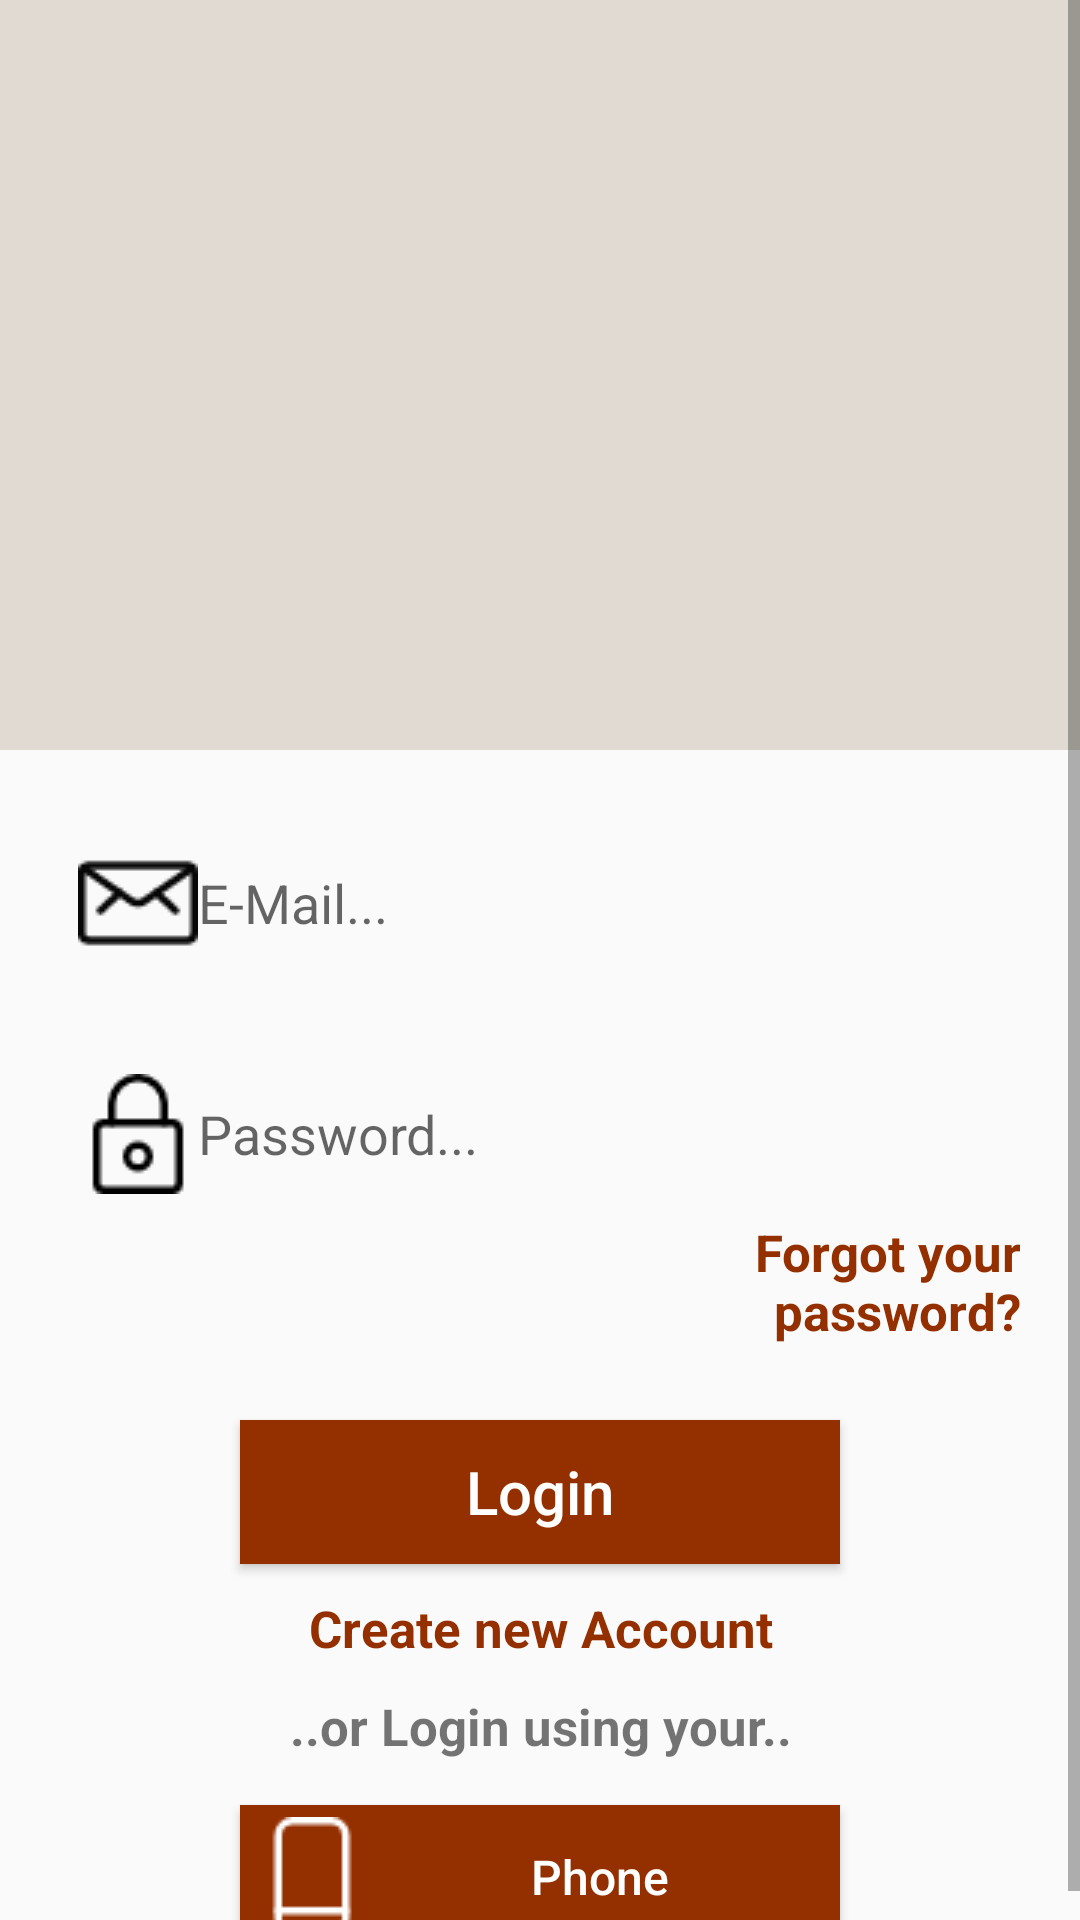

Here is an Android app screen rendered from its layout file. Give the layout XML and the strings, colors and styles it references.
<!-- AndroidManifest.xml: application theme AppTheme -->
<!-- res/layout/activity_login.xml -->
<?xml version="1.0" encoding="utf-8"?>
<RelativeLayout xmlns:android="http://schemas.android.com/apk/res/android"
    xmlns:app="http://schemas.android.com/apk/res-auto"
    xmlns:tools="http://schemas.android.com/tools"
    android:layout_width="match_parent"
    android:layout_height="match_parent"
    tools:context=".LoginActivity"
    >

    <ScrollView
        android:layout_width="match_parent"
        android:layout_height="match_parent">

        <RelativeLayout
            android:layout_width="match_parent"
            android:layout_height="wrap_content">

            <ImageView
                android:id="@+id/login_picture"
                android:layout_width="match_parent"
                android:layout_height="250dp"
                android:background="@color/colorAccent"
                >
            </ImageView>

            <EditText
                android:id="@+id/login_email"
                android:layout_width="match_parent"
                android:layout_height="wrap_content"
                android:layout_alignParentStart="true"
                android:layout_below="@+id/login_picture"
                android:hint="E-Mail..."
                android:inputType="textEmailAddress"
                android:background="@drawable/inputs"
                android:padding="6dp"
                android:drawableStart="@drawable/streamline_icon_envelope_black"
                android:layout_marginLeft="20dp"
                android:layout_marginRight="20dp"
                android:layout_marginTop="25dp"

                >
            </EditText>

            <EditText
                android:id="@+id/login_password"
                android:layout_width="match_parent"
                android:layout_height="wrap_content"
                android:layout_alignParentStart="true"
                android:layout_below="@+id/login_email"
                android:hint="Password..."
                android:inputType="textPassword"
                android:background="@drawable/inputs"
                android:padding="6dp"
                android:drawableStart="@drawable/streamline_icon_lock_black"
                android:layout_marginLeft="20dp"
                android:layout_marginRight="20dp"
                android:layout_marginTop="25dp"
                >
            </EditText>

            <TextView
                android:id="@+id/forgot_password"
                android:layout_width="match_parent"
                android:layout_height="wrap_content"
                android:layout_alignParentStart="true"
                android:layout_below="@+id/login_password"
                android:text="Forgot your password?"
                android:layout_centerHorizontal="true"
                android:textAlignment="textEnd"
                android:textStyle="bold"
                android:textColor="@color/colorPrimaryDark"
                android:textSize="17sp"
                android:layout_marginLeft="170dp"
                android:layout_marginRight="20dp"
                android:layout_marginTop="2dp"
                >
            </TextView>

            <Button
                android:id="@+id/login_button"
                android:layout_width="match_parent"
                android:layout_height="wrap_content"
                android:layout_below="@+id/forgot_password"
                android:padding="4dp"
                android:layout_marginLeft="80dp"
                android:layout_marginRight="80dp"
                android:layout_marginTop="25dp"
                android:text="Login"
                android:textAllCaps="false"
                android:textSize="20sp"
                android:textColor="@android:color/background_light"
                android:background="@drawable/buttons"
                />

            <TextView
                android:id="@+id/create_account_login"
                android:layout_width="match_parent"
                android:layout_height="wrap_content"
                android:layout_alignParentStart="true"
                android:layout_below="@+id/login_button"
                android:text="Create new Account"
                android:layout_centerHorizontal="true"
                android:textAlignment="center"
                android:textStyle="bold"
                android:textColor="@color/colorPrimaryDark"
                android:textSize="17sp"
                android:layout_marginLeft="80dp"
                android:layout_marginRight="80dp"
                android:layout_marginTop="10dp"
                >
            </TextView>

            <TextView
                android:id="@+id/or_login"
                android:layout_width="match_parent"
                android:layout_height="wrap_content"
                android:layout_alignParentStart="true"
                android:layout_below="@+id/create_account_login"
                android:text="..or Login using your.."
                android:layout_centerHorizontal="true"
                android:textAlignment="center"
                android:textStyle="bold"
                android:textSize="17sp"
                android:layout_marginLeft="80dp"
                android:layout_marginRight="80dp"
                android:layout_marginTop="10dp"
                >
            </TextView>

            <Button
                android:id="@+id/phone_login_button"
                android:layout_width="match_parent"
                android:layout_height="wrap_content"
                android:layout_below="@+id/or_login"
                android:padding="4dp"
                android:layout_marginLeft="80dp"
                android:layout_marginRight="80dp"
                android:layout_marginTop="15dp"
                android:text="Phone"
                android:textAllCaps="false"
                android:textSize="16sp"
                android:textColor="@android:color/background_light"
                android:drawableStart="@drawable/streamline_icon_mobile_phone_white"
                android:background="@drawable/buttons"
                />

           </RelativeLayout>
    </ScrollView>
</RelativeLayout>
<!-- resources referenced by this layout -->
<resources>
  <color name="colorAccent">#45998263</color>
  <color name="colorPrimaryDark">#942F00</color>
  <!-- drawable buttons (drawable) -->
  <?xml version="1.0" encoding="utf-8"?>
  <shape xmlns:android="http://schemas.android.com/apk/res/android">
  
      <solid
          android:color="@color/colorPrimaryDark"
          >
      </solid>
  
  </shape>
  <!-- drawable streamline_icon_envelope_black: png bitmap (drawable, 818 bytes) -->
  <!-- drawable streamline_icon_lock_black: png bitmap (drawable, 565 bytes) -->
  <!-- drawable streamline_icon_mobile_phone_white: png bitmap (drawable, 414 bytes) -->
  <style name="AppTheme" parent="Theme.AppCompat.Light.NoActionBar">
          
          <item name="colorPrimary">@color/colorPrimary</item>
          <item name="colorPrimaryDark">@color/colorPrimaryDark</item>
          <item name="colorAccent">@color/colorAccent</item>
      </style>
  <color name="colorPrimary">#F7802C</color>
</resources>
